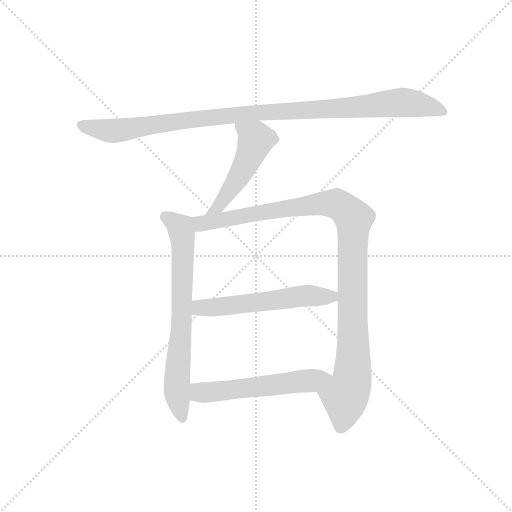
t = 0.00 s
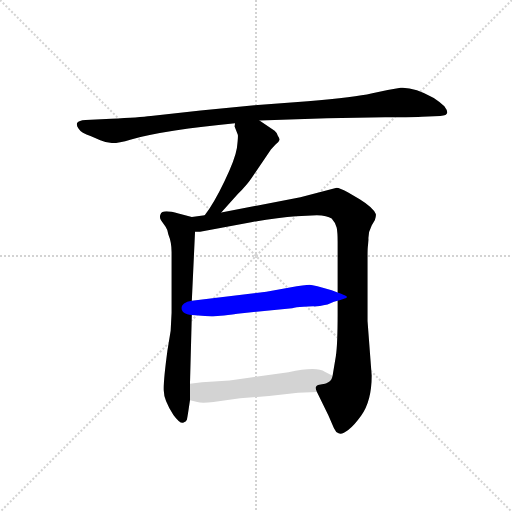
t = 4.43 s
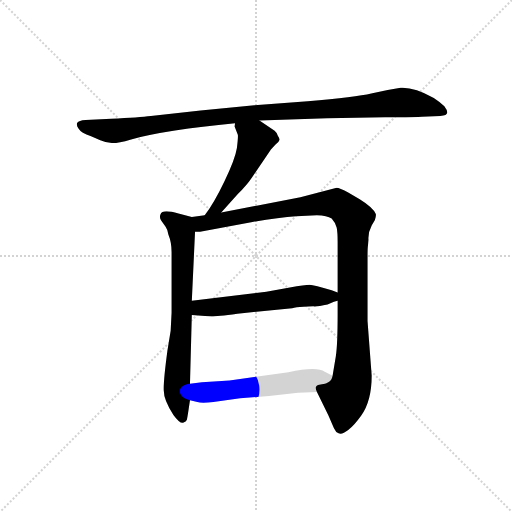
t = 4.60 s
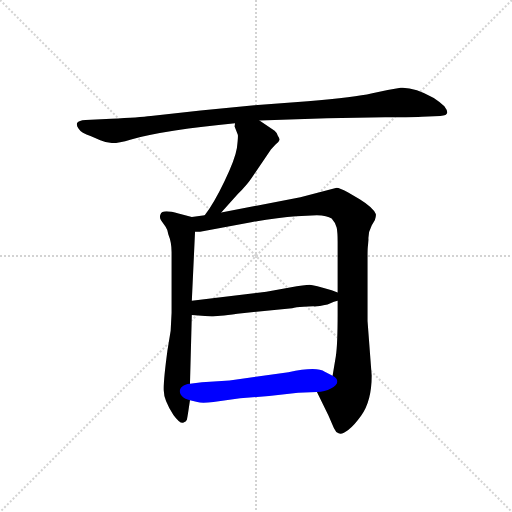
t = 4.78 s
t = 4.95 s: frame unchanged from t = 4.78 s, image omitted
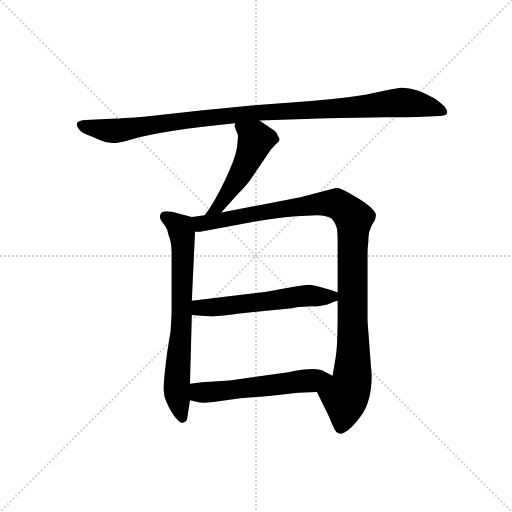
t = 5.55 s

The animated SVG that drew these frames (rendered in a browser with its animation timeline set to each time). Animation: 6 CSS @keyframes rules; one cycle of 5.55 s.

<svg version="1.1" viewBox="0 0 1024 1024" xmlns="http://www.w3.org/2000/svg">
  <g stroke="lightgray" stroke-dasharray="1,1" stroke-width="1" transform="scale(4, 4)">
    <line x1="0" y1="0" x2="256" y2="256"></line>
    <line x1="256" y1="0" x2="0" y2="256"></line>
    <line x1="128" y1="0" x2="128" y2="256"></line>
    <line x1="0" y1="128" x2="256" y2="128"></line>
  </g>
  <g transform="scale(0.92, -0.92) translate(60, -850)">
    <style type="text/css">
      
        @keyframes keyframes0 {
          from {
            stroke: blue;
            stroke-dashoffset: 1049;
            stroke-width: 128;
          }
          77% {
            animation-timing-function: step-end;
            stroke: blue;
            stroke-dashoffset: 0;
            stroke-width: 128;
          }
          to {
            stroke: black;
            stroke-width: 1024;
          }
        }
        #make-me-a-hanzi-animation-0 {
          animation: keyframes0 1.1036783854166667s both;
          animation-delay: 0s;
          animation-timing-function: linear;
        }
      
        @keyframes keyframes1 {
          from {
            stroke: blue;
            stroke-dashoffset: 501;
            stroke-width: 128;
          }
          62% {
            animation-timing-function: step-end;
            stroke: blue;
            stroke-dashoffset: 0;
            stroke-width: 128;
          }
          to {
            stroke: black;
            stroke-width: 1024;
          }
        }
        #make-me-a-hanzi-animation-1 {
          animation: keyframes1 0.65771484375s both;
          animation-delay: 1.1036783854166667s;
          animation-timing-function: linear;
        }
      
        @keyframes keyframes2 {
          from {
            stroke: blue;
            stroke-dashoffset: 711;
            stroke-width: 128;
          }
          70% {
            animation-timing-function: step-end;
            stroke: blue;
            stroke-dashoffset: 0;
            stroke-width: 128;
          }
          to {
            stroke: black;
            stroke-width: 1024;
          }
        }
        #make-me-a-hanzi-animation-2 {
          animation: keyframes2 0.82861328125s both;
          animation-delay: 1.7613932291666667s;
          animation-timing-function: linear;
        }
      
        @keyframes keyframes3 {
          from {
            stroke: blue;
            stroke-dashoffset: 1076;
            stroke-width: 128;
          }
          78% {
            animation-timing-function: step-end;
            stroke: blue;
            stroke-dashoffset: 0;
            stroke-width: 128;
          }
          to {
            stroke: black;
            stroke-width: 1024;
          }
        }
        #make-me-a-hanzi-animation-3 {
          animation: keyframes3 1.1256510416666667s both;
          animation-delay: 2.590006510416667s;
          animation-timing-function: linear;
        }
      
        @keyframes keyframes4 {
          from {
            stroke: blue;
            stroke-dashoffset: 566;
            stroke-width: 128;
          }
          65% {
            animation-timing-function: step-end;
            stroke: blue;
            stroke-dashoffset: 0;
            stroke-width: 128;
          }
          to {
            stroke: black;
            stroke-width: 1024;
          }
        }
        #make-me-a-hanzi-animation-4 {
          animation: keyframes4 0.7106119791666666s both;
          animation-delay: 3.715657552083334s;
          animation-timing-function: linear;
        }
      
        @keyframes keyframes5 {
          from {
            stroke: blue;
            stroke-dashoffset: 559;
            stroke-width: 128;
          }
          65% {
            animation-timing-function: step-end;
            stroke: blue;
            stroke-dashoffset: 0;
            stroke-width: 128;
          }
          to {
            stroke: black;
            stroke-width: 1024;
          }
        }
        #make-me-a-hanzi-animation-5 {
          animation: keyframes5 0.7049153645833334s both;
          animation-delay: 4.426269531250001s;
          animation-timing-function: linear;
        }
      
    </style>
    
      <path d="M 504 588 L 651 593 L 777 595 Q 849 595 857 596 L 897 598 Q 922 598 906 619 Q 894 630 883 637 Q 840 661 811 659 Q 780 654 747 647 Q 714 639 609 630 L 493 621 L 376 610 L 268 598 Q 243 595 182 592 L 126 589 Q 111 588 108 583 Q 105 578 111 570 Q 116 561 138 554 L 158 545 Q 172 539 183 539 Q 194 538 225 547 Q 303 568 451 582 L 504 588 Z" fill="lightgray"></path>
    
      <path d="M 421 388 L 457 428 Q 477 448 487 463 L 529 525 L 539 536 Q 547 542 548 546 Q 548 549 544 555 Q 542 562 537 566 L 504 588 C 479 605 453 612 451 582 L 450 575 L 457 557 Q 458 553 455 528 Q 451 503 428 456 Q 405 408 385 382 C 367 358 401 366 421 388 Z" fill="lightgray"></path>
    
      <path d="M 313 170 L 311 131 L 304 88 Q 295 21 296 1 Q 296 -20 317 -52 Q 331 -71 338 -69 Q 345 -67 346 -63 Q 347 -60 350 -40 L 353 -20 L 353 16 L 357 165 L 357 196 L 364 346 C 365 376 365 376 357 378 L 328 386 Q 292 396 289 384 Q 286 378 290 371 L 300 357 Q 305 350 306 340 Q 313 323 313 302 L 313 170 Z" fill="lightgray"></path>
    
      <path d="M 629 -2 L 654 -53 L 666 -81 Q 670 -90 676 -92 Q 683 -96 697 -85 Q 710 -75 725 -54 Q 748 -22 748 33 L 739 152 L 739 294 Q 739 311 740 317 L 741 329 Q 740 345 748 360 L 755 372 Q 758 381 757 385 Q 751 399 722 417 L 696 432 Q 678 442 672 442 L 593 421 L 421 388 L 385 382 L 357 378 C 327 374 334 343 364 346 L 375 346 L 486 367 Q 545 377 584 380 L 629 382 Q 651 381 661 375 Q 670 365 672 355 Q 674 345 674 324 L 674 214 L 674 196 L 674 168 Q 674 101 670 75 L 663 33 C 658 3 616 25 629 -2 Z" fill="lightgray"></path>
    
      <path d="M 357 165 L 400 162 Q 411 162 456 168 L 575 180 Q 583 182 600 183 L 621 184 Q 629 183 652 188 L 666 194 L 674 196 C 701 204 701 204 674 214 L 661 219 Q 623 230 613 231 Q 603 231 570 225 L 519 216 L 357 196 C 327 192 327 167 357 165 Z" fill="lightgray"></path>
    
      <path d="M 353 -20 L 369 -24 Q 378 -27 404 -24 L 462 -16 L 525 -11 L 588 -4 L 629 -2 C 659 -1 690 19 663 33 L 646 42 Q 629 54 567 41 L 439 23 L 379 19 L 353 16 C 323 13 324 -13 353 -20 Z" fill="lightgray"></path>
    
    
      <clipPath id="make-me-a-hanzi-clip-0">
        <path d="M 504 588 L 651 593 L 777 595 Q 849 595 857 596 L 897 598 Q 922 598 906 619 Q 894 630 883 637 Q 840 661 811 659 Q 780 654 747 647 Q 714 639 609 630 L 493 621 L 376 610 L 268 598 Q 243 595 182 592 L 126 589 Q 111 588 108 583 Q 105 578 111 570 Q 116 561 138 554 L 158 545 Q 172 539 183 539 Q 194 538 225 547 Q 303 568 451 582 L 504 588 Z"></path>
      </clipPath>
      <path clip-path="url(#make-me-a-hanzi-clip-0)" d="M 116 578 L 180 565 L 414 597 L 816 627 L 862 621 L 902 608" fill="none" id="make-me-a-hanzi-animation-0" stroke-dasharray="921 1842" stroke-linecap="round"></path>
    
      <clipPath id="make-me-a-hanzi-clip-1">
        <path d="M 421 388 L 457 428 Q 477 448 487 463 L 529 525 L 539 536 Q 547 542 548 546 Q 548 549 544 555 Q 542 562 537 566 L 504 588 C 479 605 453 612 451 582 L 450 575 L 457 557 Q 458 553 455 528 Q 451 503 428 456 Q 405 408 385 382 C 367 358 401 366 421 388 Z"></path>
      </clipPath>
      <path clip-path="url(#make-me-a-hanzi-clip-1)" d="M 458 577 L 496 546 L 489 525 L 449 448 L 413 400 L 391 385" fill="none" id="make-me-a-hanzi-animation-1" stroke-dasharray="373 746" stroke-linecap="round"></path>
    
      <clipPath id="make-me-a-hanzi-clip-2">
        <path d="M 313 170 L 311 131 L 304 88 Q 295 21 296 1 Q 296 -20 317 -52 Q 331 -71 338 -69 Q 345 -67 346 -63 Q 347 -60 350 -40 L 353 -20 L 353 16 L 357 165 L 357 196 L 364 346 C 365 376 365 376 357 378 L 328 386 Q 292 396 289 384 Q 286 378 290 371 L 300 357 Q 305 350 306 340 Q 313 323 313 302 L 313 170 Z"></path>
      </clipPath>
      <path clip-path="url(#make-me-a-hanzi-clip-2)" d="M 300 378 L 328 359 L 336 340 L 335 143 L 324 5 L 337 -59" fill="none" id="make-me-a-hanzi-animation-2" stroke-dasharray="583 1166" stroke-linecap="round"></path>
    
      <clipPath id="make-me-a-hanzi-clip-3">
        <path d="M 629 -2 L 654 -53 L 666 -81 Q 670 -90 676 -92 Q 683 -96 697 -85 Q 710 -75 725 -54 Q 748 -22 748 33 L 739 152 L 739 294 Q 739 311 740 317 L 741 329 Q 740 345 748 360 L 755 372 Q 758 381 757 385 Q 751 399 722 417 L 696 432 Q 678 442 672 442 L 593 421 L 421 388 L 385 382 L 357 378 C 327 374 334 343 364 346 L 375 346 L 486 367 Q 545 377 584 380 L 629 382 Q 651 381 661 375 Q 670 365 672 355 Q 674 345 674 324 L 674 214 L 674 196 L 674 168 Q 674 101 670 75 L 663 33 C 658 3 616 25 629 -2 Z"></path>
      </clipPath>
      <path clip-path="url(#make-me-a-hanzi-clip-3)" d="M 365 374 L 375 365 L 407 368 L 646 408 L 674 406 L 709 375 L 706 26 L 690 -12 L 681 -78" fill="none" id="make-me-a-hanzi-animation-3" stroke-dasharray="948 1896" stroke-linecap="round"></path>
    
      <clipPath id="make-me-a-hanzi-clip-4">
        <path d="M 357 165 L 400 162 Q 411 162 456 168 L 575 180 Q 583 182 600 183 L 621 184 Q 629 183 652 188 L 666 194 L 674 196 C 701 204 701 204 674 214 L 661 219 Q 623 230 613 231 Q 603 231 570 225 L 519 216 L 357 196 C 327 192 327 167 357 165 Z"></path>
      </clipPath>
      <path clip-path="url(#make-me-a-hanzi-clip-4)" d="M 365 173 L 374 181 L 600 207 L 661 206 L 669 201" fill="none" id="make-me-a-hanzi-animation-4" stroke-dasharray="438 876" stroke-linecap="round"></path>
    
      <clipPath id="make-me-a-hanzi-clip-5">
        <path d="M 353 -20 L 369 -24 Q 378 -27 404 -24 L 462 -16 L 525 -11 L 588 -4 L 629 -2 C 659 -1 690 19 663 33 L 646 42 Q 629 54 567 41 L 439 23 L 379 19 L 353 16 C 323 13 324 -13 353 -20 Z"></path>
      </clipPath>
      <path clip-path="url(#make-me-a-hanzi-clip-5)" d="M 360 10 L 373 -2 L 394 -3 L 656 31" fill="none" id="make-me-a-hanzi-animation-5" stroke-dasharray="431 862" stroke-linecap="round"></path>
    
  </g>
</svg>
